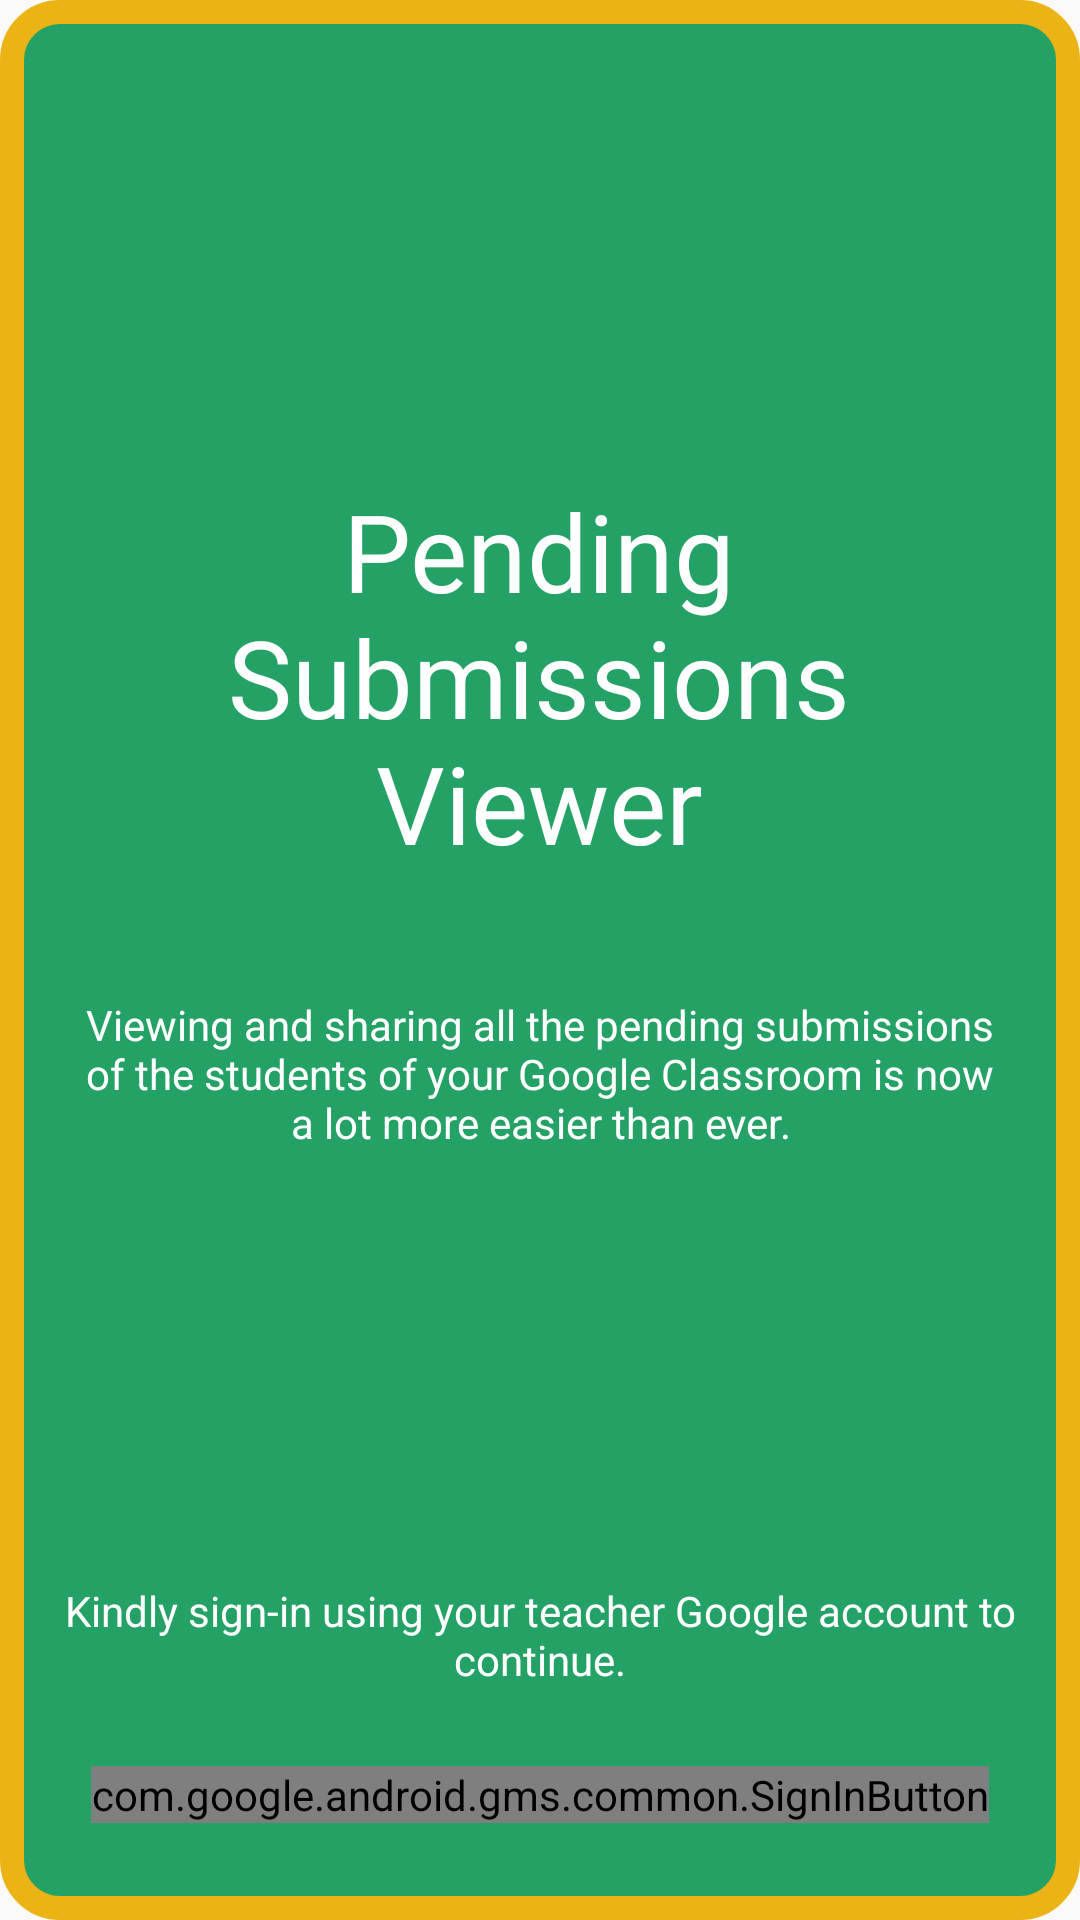

This screen was rendered from an Android layout file. Write that file and the resources it references.
<!-- AndroidManifest.xml: activity theme ThemeOverlay.MyNoTitleActivity -->
<!-- res/layout/activity_main.xml -->
<androidx.constraintlayout.widget.ConstraintLayout xmlns:android="http://schemas.android.com/apk/res/android"
    xmlns:app="http://schemas.android.com/apk/res-auto"
    xmlns:tools="http://schemas.android.com/tools"
    android:id="@+id/main_layout"
    android:layout_width="match_parent"
    android:layout_height="match_parent"
    android:orientation="vertical"
    android:background="@drawable/customborder"
    tools:context=".activities.MainActivity">

    <TextView
        android:id="@+id/title_text"
        android:layout_width="258dp"
        android:layout_height="148dp"
        android:gravity="center"
        android:text="@string/app_name"
        android:textColor="@android:color/white"
        android:textFontWeight="500"
        android:textSize="36sp"
        android:textStyle="bold"
        app:layout_constraintBottom_toBottomOf="parent"
        app:layout_constraintEnd_toEndOf="parent"
        app:layout_constraintHorizontal_bias="0.496"
        app:layout_constraintStart_toStartOf="parent"
        app:layout_constraintTop_toTopOf="parent"
        app:layout_constraintVertical_bias="0.3" />

    <TextView
        android:id="@+id/detail"
        android:layout_width="wrap_content"
        android:layout_height="wrap_content"
        android:fadeScrollbars="true"
        android:gravity="center"
        android:maxLines="5"
        android:padding="16dp"
        android:scrollbars="vertical"
        android:text="@string/intro_desc"
        android:textColor="@android:color/white"
        android:textSize="14sp"
        app:layout_constraintBottom_toBottomOf="parent"
        app:layout_constraintEnd_toEndOf="parent"
        app:layout_constraintHorizontal_bias="0.526"
        app:layout_constraintStart_toStartOf="parent"
        app:layout_constraintTop_toBottomOf="@+id/title_text"
        app:layout_constraintVertical_bias="0.066" />

    <TextView
        android:id="@+id/sign_in_req_text"
        android:layout_width="wrap_content"
        android:layout_height="wrap_content"
        android:layout_marginBottom="16dp"
        android:fadeScrollbars="true"
        android:gravity="center"
        android:maxLines="5"
        android:padding="10dp"
        android:scrollbars="vertical"
        android:text="@string/sign_in_req"
        android:textColor="@android:color/white"
        android:textSize="14sp"
        app:layout_constraintBottom_toTopOf="@+id/sign_in_button"
        app:layout_constraintEnd_toEndOf="parent"
        app:layout_constraintHorizontal_bias="0.157"
        app:layout_constraintStart_toStartOf="parent"
        app:layout_constraintTop_toTopOf="parent"
        app:layout_constraintVertical_bias="1.0" />

    <com.google.android.gms.common.SignInButton
        android:id="@+id/sign_in_button"
        android:layout_width="wrap_content"
        android:layout_height="wrap_content"
        android:background="@color/blue_grey_700"
        android:visibility="visible"
        app:layout_constraintBottom_toBottomOf="parent"
        app:layout_constraintEnd_toEndOf="parent"
        app:layout_constraintStart_toStartOf="parent"
        app:layout_constraintTop_toTopOf="parent"
        app:layout_constraintVertical_bias="0.963"
        tools:visibility="visible" />

</androidx.constraintlayout.widget.ConstraintLayout>
<!-- resources referenced by this layout -->
<resources>
  <color name="blue_grey_700">#455A64</color>
  <!-- drawable customborder (drawable) -->
  <?xml version="1.0" encoding="UTF-8"?>
  <shape xmlns:android="http://schemas.android.com/apk/res/android" android:shape="rectangle">
      <corners android:radius="16dp"/>
      <solid android:color="@color/classroom_green" />
      <padding android:left="10dp" android:right="10dp" android:top="10dp" android:bottom="10dp"/>
      <stroke android:width="8dp" android:color="@color/classroom_yellow"/>
  </shape>
  <string name="app_name">Pending Submissions Viewer</string>
  <string name="intro_desc">Viewing and sharing all the pending submissions of the students of your Google Classroom is now a lot more easier than ever.</string>
  <string name="sign_in_req">Kindly sign-in using your teacher Google account to continue.</string>
  <style name="ThemeOverlay.MyNoTitleActivity" parent="AppTheme">
          <item name="windowActionBar">false</item>
          <item name="windowNoTitle">true</item>
      </style>
  <color name="classroom_green">#24a164</color>
  <color name="classroom_yellow">#ecb314</color>
  <style name="AppTheme" parent="Theme.AppCompat.Light.DarkActionBar">
          
          
          
          <item name="colorPrimary">@color/classroom_green</item>
          <item name="colorButtonNormal">@color/classroom_green</item>
  
      </style>
</resources>
